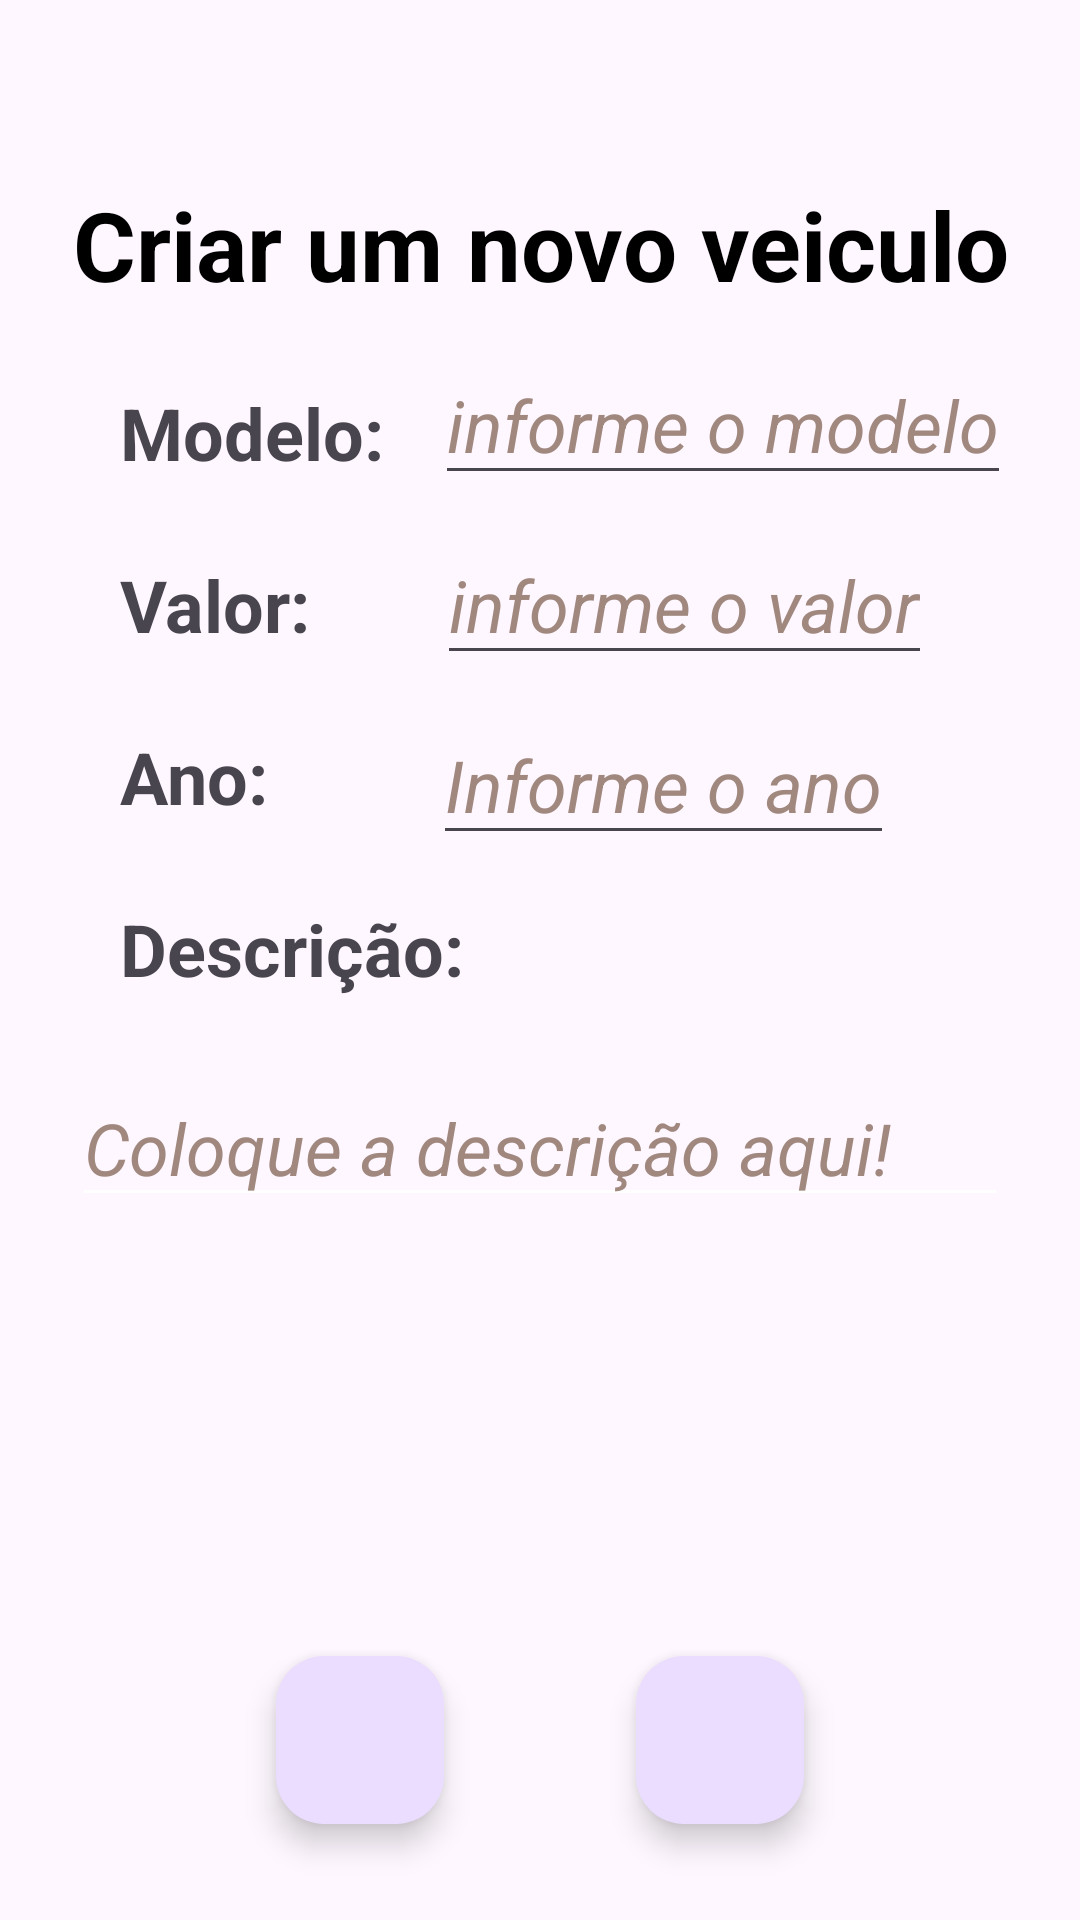

This screen was rendered from an Android layout file. Write that file and the resources it references.
<!-- AndroidManifest.xml: application theme Theme.TesteJava -->
<!-- res/layout/activity_create.xml -->
<?xml version="1.0" encoding="utf-8"?>
<androidx.constraintlayout.widget.ConstraintLayout xmlns:android="http://schemas.android.com/apk/res/android"
    xmlns:app="http://schemas.android.com/apk/res-auto"
    xmlns:tools="http://schemas.android.com/tools"
    android:layout_width="match_parent"
    android:layout_height="match_parent"
    tools:context=".ui.CreateActivity">

    <TextView
        android:id="@+id/textView"
        android:layout_width="wrap_content"
        android:layout_height="wrap_content"
        android:layout_marginTop="60dp"
        android:text="@string/criar_um_novo_veiculo"
        android:textAlignment="center"
        android:textColor="@color/black"
        android:textSize="32sp"
        android:textStyle="bold"
        app:layout_constraintEnd_toEndOf="parent"
        app:layout_constraintStart_toStartOf="parent"
        app:layout_constraintTop_toTopOf="parent" />

    <TextView
        android:id="@+id/textView2"
        android:layout_width="wrap_content"
        android:layout_height="wrap_content"
        android:text="@string/modelo"
        android:textStyle="bold"
        android:layout_marginStart="40dp"
        android:layout_marginTop="25dp"
        android:textSize="24sp"
        app:layout_constraintStart_toStartOf="parent"
        app:layout_constraintTop_toBottomOf="@+id/textView" />

    <EditText
        android:id="@+id/edtModelo"
        android:layout_width="wrap_content"
        android:layout_height="50dp"
        android:layout_marginStart="17dp"
        android:layout_marginTop="12dp"
        android:autofillHints=""
        android:hint="@string/informe_o_modelo"
        android:inputType="text"
        android:maxLength="20"
        android:textColor="@color/black"
        android:textColorHint="#A1887F"
        android:textSize="24sp"
        android:textStyle="italic"
        app:layout_constraintStart_toEndOf="@+id/textView2"
        app:layout_constraintTop_toBottomOf="@+id/textView" />

    <TextView
        android:id="@+id/textView3"
        android:layout_width="wrap_content"
        android:layout_height="wrap_content"
        android:layout_marginStart="40dp"
        android:layout_marginTop="25dp"
        android:text="@string/valor"
        android:textStyle="bold"
        android:textSize="24sp"
        app:layout_constraintStart_toStartOf="parent"
        app:layout_constraintTop_toBottomOf="@+id/textView2" />

    <EditText
        android:id="@+id/edtValor"
        android:layout_width="wrap_content"
        android:layout_height="50dp"
        android:layout_marginStart="42dp"
        android:layout_marginTop="10dp"
        android:hint="@string/informe_o_valor"
        android:inputType="numberDecimal"
        android:maxLength="6"
        android:textColor="@color/black"
        android:textColorHint="#A1887F"
        android:textSize="24sp"
        android:textStyle="italic"
        app:layout_constraintStart_toEndOf="@+id/textView3"
        app:layout_constraintTop_toBottomOf="@+id/edtModelo"
        android:autofillHints="" />

    <TextView
        android:id="@+id/textView4"
        android:layout_width="wrap_content"
        android:layout_height="wrap_content"
        android:layout_marginStart="40dp"
        android:layout_marginTop="25dp"
        android:textStyle="bold"
        android:text="@string/ano"
        android:textSize="24sp"
        app:layout_constraintStart_toStartOf="parent"
        app:layout_constraintTop_toBottomOf="@+id/textView3" />

    <EditText
        android:id="@+id/edtAno"
        android:layout_width="wrap_content"
        android:layout_height="50dp"
        android:layout_marginStart="55dp"
        android:layout_marginTop="10dp"
        android:autofillHints=""
        android:hint="@string/informe_o_ano"
        android:inputType="date"
        android:maxLength="4"
        android:textColor="@color/black"
        android:textColorHint="#A1887F"
        android:textSize="24sp"
        android:textStyle="italic"
        app:layout_constraintStart_toEndOf="@+id/textView4"
        app:layout_constraintTop_toBottomOf="@+id/edtValor" />


    <TextView
        android:id="@+id/textView5"
        android:layout_width="wrap_content"
        android:layout_height="wrap_content"
        android:layout_marginStart="40dp"
        android:layout_marginTop="25dp"
        android:text="@string/descri_o"
        android:textSize="24sp"
        android:textStyle="bold"
        app:layout_constraintStart_toStartOf="parent"
        app:layout_constraintTop_toBottomOf="@+id/textView4" />

    <EditText
        android:id="@+id/edtDescricao"
        android:layout_width="match_parent"
        android:layout_height="wrap_content"
        android:layout_margin="24dp"
        android:backgroundTint="@color/white"
        android:hint="@string/coloque_a_descri_o_aqui"
        android:maxLength="200"
        android:textColor="@color/black"
        android:textColorHint="#A1887F"
        android:textSize="24sp"
        android:textStyle="italic"
        app:layout_constraintStart_toStartOf="parent"
        app:layout_constraintTop_toBottomOf="@+id/textView5"
        android:autofillHints=""
        android:inputType="text"
        tools:ignore="VisualLintTextFieldSize" />

    <com.google.android.material.floatingactionbutton.FloatingActionButton
        android:id="@+id/fabCreateCancel"
        android:layout_width="wrap_content"
        android:layout_height="wrap_content"
        android:layout_gravity="bottom|end"
        android:layout_marginStart="92dp"
        android:layout_marginBottom="32dp"
        android:contentDescription="@string/buttoncancel"
        android:src="@drawable/baseline_cancel_24"
        app:layout_constraintBottom_toBottomOf="parent"
        app:layout_constraintStart_toStartOf="parent"
        app:maxImageSize="50dp" />

    <com.google.android.material.floatingactionbutton.FloatingActionButton
        android:id="@+id/fabCreateConfirm"
        android:layout_width="wrap_content"
        android:layout_height="wrap_content"
        android:layout_gravity="bottom|end"
        android:layout_marginEnd="92dp"
        android:layout_marginBottom="32dp"
        android:contentDescription="@string/buttonconfirm"
        android:src="@drawable/baseline_check_24"
        app:layout_constraintBottom_toBottomOf="parent"
        app:layout_constraintEnd_toEndOf="parent"
        app:maxImageSize="50dp" />

</androidx.constraintlayout.widget.ConstraintLayout>
<!-- resources referenced by this layout -->
<resources>
  <color name="black">#FF000000</color>
  <color name="white">#FFFFFFFF</color>
  <string name="ano">Ano:</string>
  <string name="buttoncancel">buttonCancel</string>
  <string name="buttonconfirm">buttonConfirm</string>
  <string name="coloque_a_descri_o_aqui">Coloque a descrição aqui!</string>
  <string name="criar_um_novo_veiculo">Criar um novo veiculo</string>
  <string name="descri_o">Descrição:</string>
  <string name="informe_o_ano">Informe o ano</string>
  <string name="informe_o_modelo">informe o modelo</string>
  <string name="informe_o_valor">informe o valor</string>
  <string name="modelo">Modelo:</string>
  <string name="valor">Valor:</string>
  <style name="Theme.TesteJava" parent="Theme.MaterialComponents.DayNight.DarkActionBar">
          
          <item name="colorPrimary">@color/purple_500</item>
          <item name="colorPrimaryVariant">@color/purple_700</item>
          <item name="colorOnPrimary">@color/white</item>
          
          <item name="colorSecondary">@color/teal_200</item>
          <item name="colorSecondaryVariant">@color/teal_700</item>
          <item name="colorOnSecondary">@color/black</item>
          
          <item name="android:statusBarColor">?attr/colorPrimaryVariant</item>
          
      </style>
  <color name="purple_500">#FF6200EE</color>
  <color name="purple_700">#FF3700B3</color>
  <color name="teal_200">#FF03DAC5</color>
  <color name="teal_700">#FF018786</color>
</resources>
